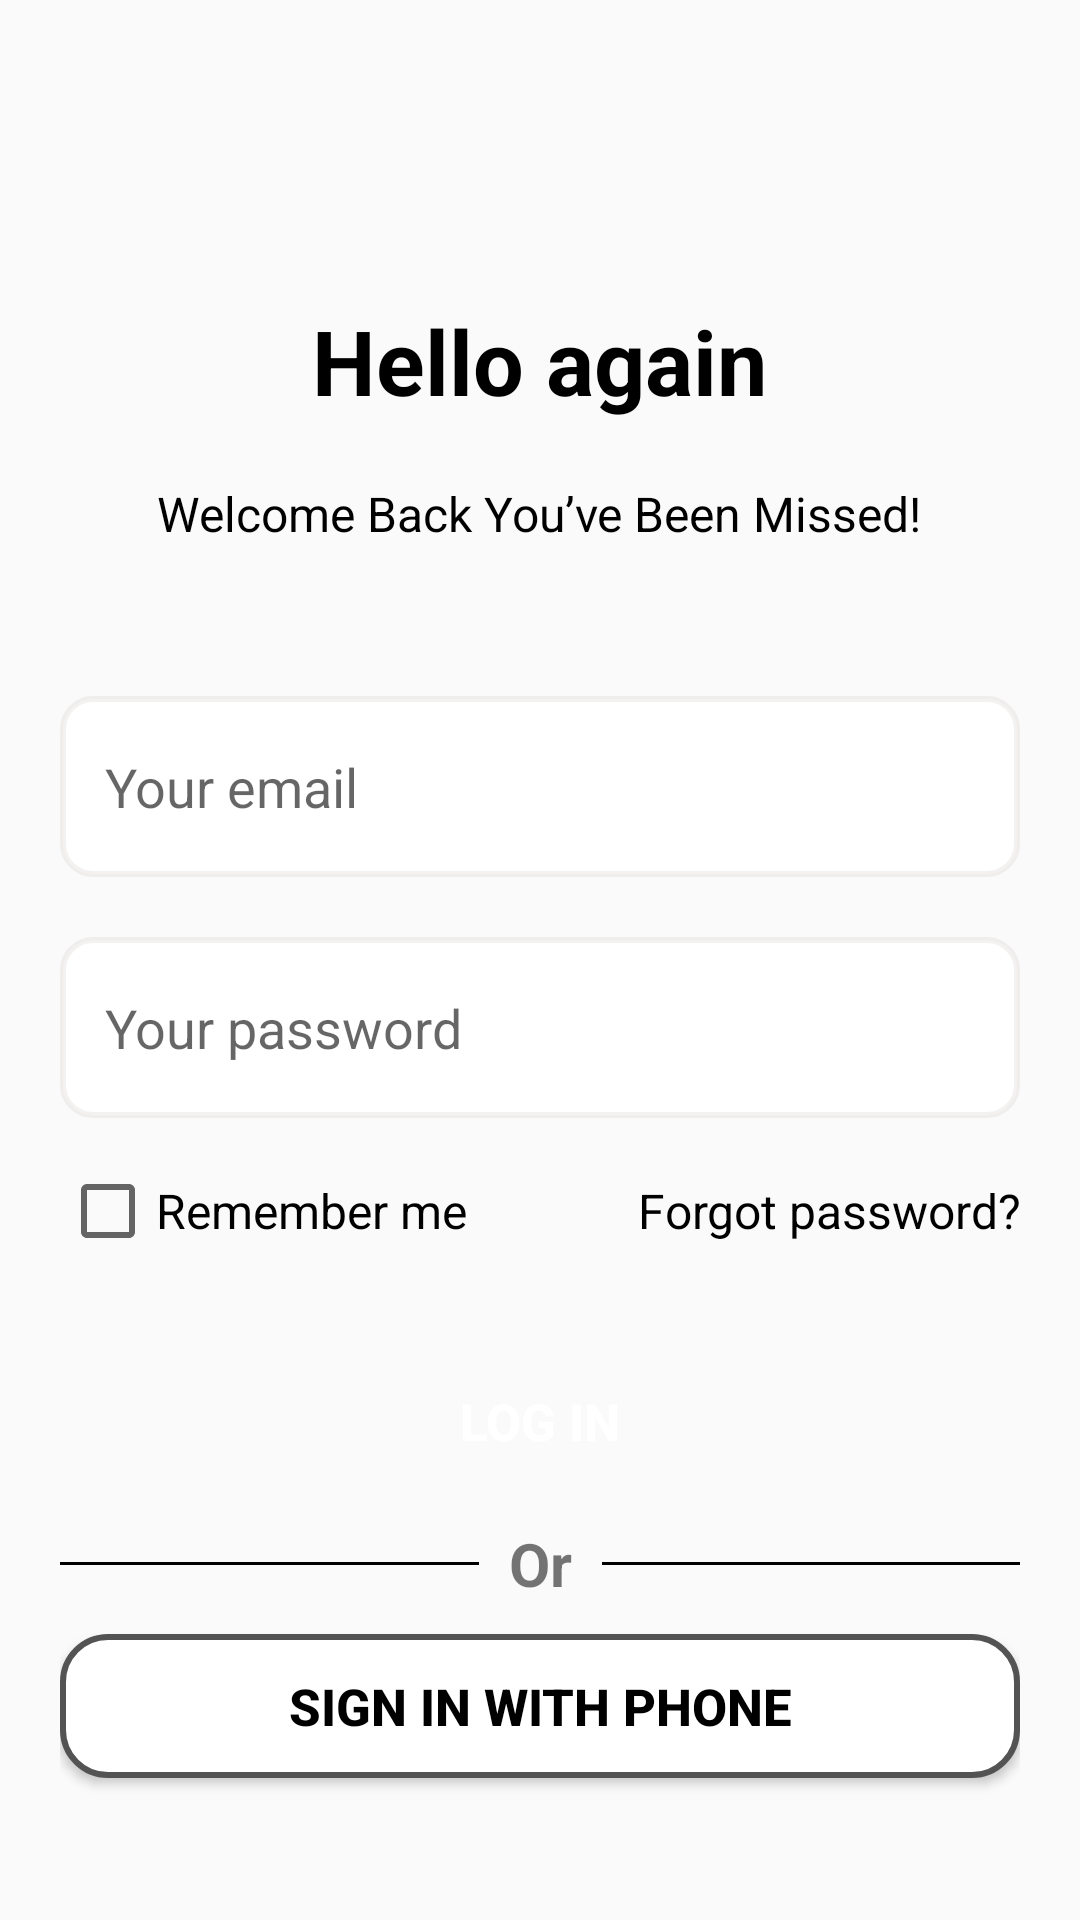

This screen was rendered from an Android layout file. Write that file and the resources it references.
<!-- AndroidManifest.xml: application theme Theme.PH35768_AND103_Assignment -->
<!-- res/layout/activity_login.xml -->
<?xml version="1.0" encoding="utf-8"?>
<LinearLayout xmlns:android="http://schemas.android.com/apk/res/android"
    xmlns:tools="http://schemas.android.com/tools"
    android:layout_width="match_parent"
    android:layout_height="match_parent"
    android:paddingHorizontal="20dp"
    android:orientation="vertical"
    tools:context=".auth.LoginActivity">

    <ImageView
        android:id="@+id/iv_back"
        android:layout_width="30dp"
        android:layout_height="30dp"
        android:padding="6dp"
        android:layout_marginTop="50dp"
        android:src="@drawable/back"/>

    <TextView
        android:layout_width="wrap_content"
        android:layout_height="wrap_content"
        android:text="Hello again"
        android:textSize="30dp"
        android:textStyle="bold"
        android:textColor="@color/black"
        android:layout_marginTop="20dp"
        android:layout_gravity="center_horizontal"/>

    <TextView
        android:layout_width="wrap_content"
        android:layout_height="wrap_content"
        android:text="Welcome Back You’ve Been Missed!"
        android:textSize="16dp"
        android:textColor="@color/black"
        android:layout_marginTop="20dp"
        android:layout_gravity="center_horizontal"/>

    <LinearLayout
        android:layout_width="match_parent"
        android:layout_height="wrap_content"
        android:orientation="vertical"
        android:layout_marginTop="50dp">
        <EditText
            android:id="@+id/et_email"
            android:layout_width="match_parent"
            android:layout_height="wrap_content"
            android:hint="Your email"
            android:paddingVertical="18dp"
            android:background="@drawable/br_edittext"
            android:paddingHorizontal="15dp" />


        <EditText
            android:id="@+id/et_password"
            android:layout_width="match_parent"
            android:layout_height="wrap_content"
            android:background="@drawable/br_edittext"
            android:hint="Your password"
            android:layout_marginTop="20dp"
            android:paddingVertical="18dp"
            android:paddingHorizontal="15dp"
            android:inputType="textPassword" />
    </LinearLayout>

    <LinearLayout
        android:layout_width="match_parent"
        android:layout_height="wrap_content"
        android:gravity="center_vertical"
        android:layout_marginTop="15dp"
        android:orientation="horizontal">
        <CheckBox
            android:id="@+id/checkbox_remember_me"
            android:layout_width="wrap_content"
            android:layout_height="wrap_content"
            android:layout_gravity="start"
            android:layout_weight="1"
            android:textSize="16dp"
            android:text="Remember me" />
        <TextView
            android:id="@+id/tv_forgotPassword"
            android:layout_width="wrap_content"
            android:layout_height="wrap_content"
            android:gravity="end"
            android:text="Forgot password?"
            android:textSize="16dp"
            android:layout_weight="1"
            android:textColor="@color/black" />
    </LinearLayout>

    <Button
        android:id="@+id/bt_SignIn"
        android:layout_width="match_parent"
        android:layout_height="wrap_content"
        android:layout_marginTop="30dp"
        android:layout_marginBottom="10dp"
        android:textStyle="bold"
        android:background="@drawable/br_buttonsignin"
        android:text="Log in"
        android:textColor="@color/white"
        android:textSize="17dp" />

    <LinearLayout
        android:layout_width="wrap_content"
        android:layout_height="wrap_content"
        android:orientation="horizontal"
        android:layout_gravity="center"
        android:gravity="center">
        <View
            android:layout_width="150dp"
            android:layout_height="1dp"
            android:background="@color/black"/>
        <TextView
            android:layout_width="match_parent"
            android:layout_height="wrap_content"
            android:textSize="20dp"
            android:layout_marginHorizontal="10dp"
            android:textStyle="bold"
            android:text="Or"/>
        <View
            android:layout_width="150dp"
            android:layout_height="1dp"
            android:background="@color/black"/>
    </LinearLayout>

    <Button
        android:id="@+id/bt_phone"
        android:layout_width="match_parent"
        android:layout_height="wrap_content"
        android:layout_marginTop="10dp"
        android:background="@drawable/br_buttonsignup"
        android:text="Sign in with Phone"
        android:textStyle="bold"
        android:textColor="@color/black"
        android:textSize="17dp" />

    <LinearLayout
        android:layout_width="match_parent"
        android:layout_height="wrap_content"
        android:layout_marginTop="50dp"
        android:gravity="center">

        <TextView
            android:layout_width="wrap_content"
            android:layout_height="wrap_content"
            android:text="Don't have an account?"
            android:textSize="16dp"
            android:textColor="#958989"/>

        <TextView
            android:id="@+id/tv_signUp"
            android:layout_width="wrap_content"
            android:layout_height="wrap_content"
            android:text="Sign up"
            android:layout_marginVertical="5dp"
            android:textSize="16dp"
            android:textColor="@color/black"
            android:layout_marginStart="5dp"/>
    </LinearLayout>
</LinearLayout>
<!-- resources referenced by this layout -->
<resources>
  <color name="black">#FF000000</color>
  <color name="white">#FFFFFFFF</color>
  <!-- drawable br_buttonsignup (drawable) -->
  <?xml version="1.0" encoding="utf-8"?>
  <shape xmlns:android="http://schemas.android.com/apk/res/android">
      <solid android:color="#FFFFFF"/>
      <corners android:radius="15dp"/>
      <stroke android:color="#535353" android:width="2dp"/>
  </shape>
  <!-- drawable br_edittext (drawable) -->
  <?xml version="1.0" encoding="utf-8"?>
  <shape xmlns:android="http://schemas.android.com/apk/res/android">
      <stroke android:color="#22AF9999" android:width="2dp"/>
      <corners android:radius="10dp"/>
      <solid android:color="#FFFFFF"/>
      <size android:height="50dp"/>
  </shape>
  <style name="Theme.PH35768_AND103_Assignment" parent="Base.Theme.PH35768_AND103_Assignment">
          
          <item name="android:statusBarColor">@android:color/white</item>
          <item name="android:windowLightStatusBar">true</item>
      </style>
  <style name="Base.Theme.PH35768_AND103_Assignment" parent="Theme.AppCompat.DayNight.NoActionBar">
          
          
          
  
  
  
  
  
  
  
          
  
          
      </style>
</resources>
